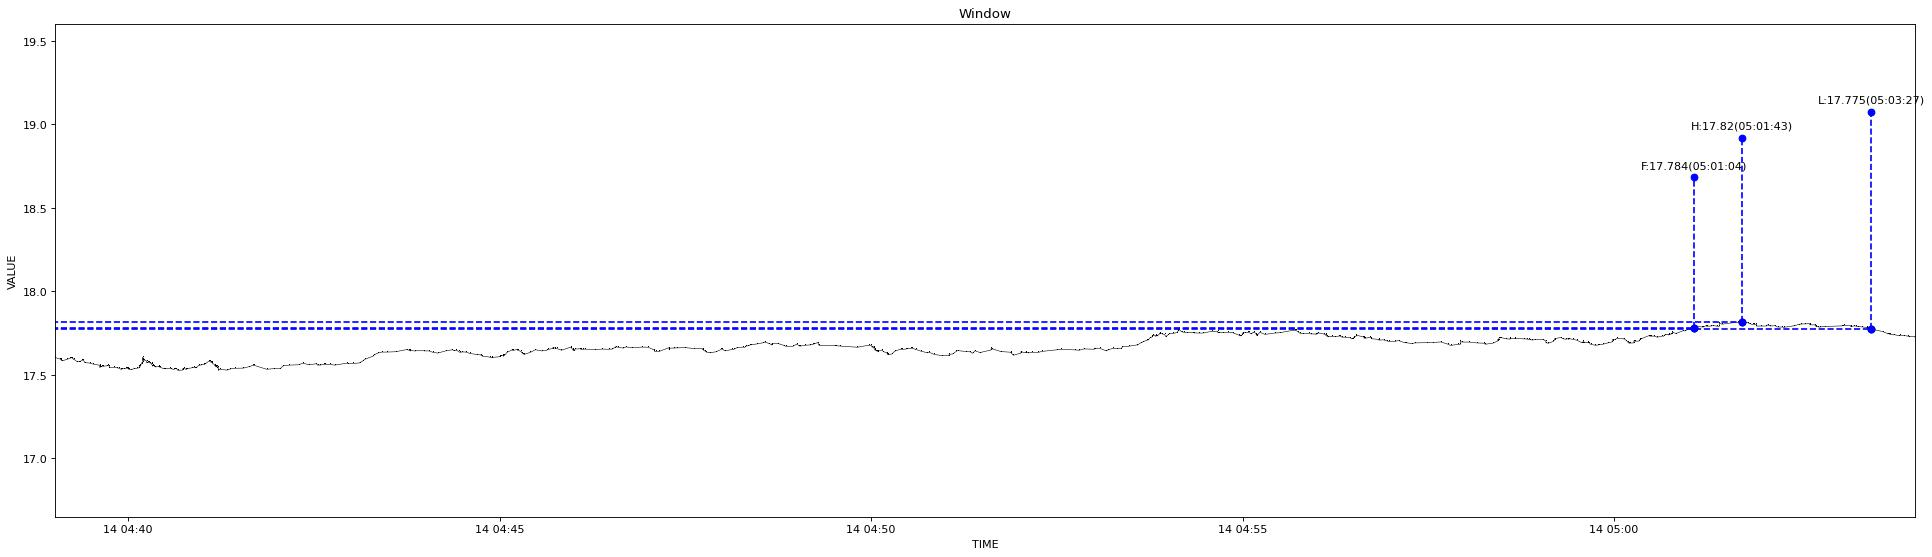

The table this chart was drawn from, first rows:
1639427941962, 17.605
1639427945786, 17.59
1639427946504, 17.59
1639427946638, 17.59
1639427947556, 17.59
1639427947965, 17.59
1639427951690, 17.59
1639427953883, 17.6
1639427954029, 17.6
1639427955640, 17.6
1639427956014, 17.59
1639427956335, 17.6
1639427959882, 17.58
1639427960128, 17.58
1639427961741, 17.58
1639427961847, 17.58
1639427963651, 17.59
1639427963805, 17.59
1639427964329, 17.59
1639427965079, 17.57
1639427969279, 17.57
1639427972091, 17.57
1639427972846, 17.57
1639427977407, 17.56
1639427977512, 17.55
1639427977635, 17.55
1639427977745, 17.55
1639427977994, 17.55
1639427978869, 17.55
1639427979137, 17.55
1639427980661, 17.55
1639427983049, 17.55
1639427984725, 17.56
1639427985198, 17.55
1639427985632, 17.54
1639427989163, 17.55
1639427991740, 17.54
1639427993238, 17.54
1639427994381, 17.54
1639427995106, 17.53
1639427995216, 17.54
1639427995337, 17.54
1639427997730, 17.54
1639427998339, 17.54
1639427999809, 17.54
1639428000127, 17.54
1639428000917, 17.54
1639428001207, 17.53
1639428002254, 17.53
1639428005820, 17.54
1639428007369, 17.54
1639428009724, 17.54
1639428009843, 17.55
1639428009945, 17.55
1639428010078, 17.55
1639428010334, 17.55
1639428010839, 17.56
1639428010972, 17.56
1639428011122, 17.57
1639428011753, 17.57
1639428011882, 17.57
... 643 more rows
